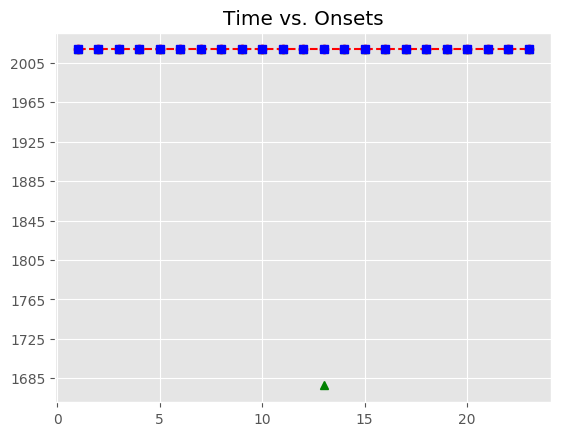

Values plotted in this chart, from the file beside it:
, Asynchrony, Tap Onset, Test, True Onset, User ID, IOI, Max, Min, Sanitized Tap Onset, Sanitized Asynchrony, Sanitized Mean Asynchrony, Sanitized Std Dev Asynchrony, Mean Asynchrony, Std Dev Asynchrony, Missed Taps, Phase Correction Response
1, -117.7, 2018-07-20 17:36:34.421731, H1a2, 2018-07-20 17:36:34.539417, 127, 671.8, 2018-07-20 17:36:34.875335, 2018-07-20 17:36:34.211500, 2018-07-20 17:36:34.421731, -117.7, -147.1, 34.76, 170.3, 327.9, 1, 32.39
2, -85.3, 2018-07-20 17:36:35.125955, H1a2, 2018-07-20 17:36:35.211253, 127, 671.7, 2018-07-20 17:36:35.547116, 2018-07-20 17:36:34.875335, 2018-07-20 17:36:35.125955, -85.3, -147.1, 34.76, 170.3, 327.9, 1, -86.18
3, -171.5, 2018-07-20 17:36:35.711497, H1a2, 2018-07-20 17:36:35.882979, 127, 655.8, 2018-07-20 17:36:36.210872, 2018-07-20 17:36:35.547116, 2018-07-20 17:36:35.711497, -171.5, -147.1, 34.76, 170.3, 327.9, 1, 85.18
4, -86.3, 2018-07-20 17:36:36.452462, H1a2, 2018-07-20 17:36:36.538765, 127, 671.6, 2018-07-20 17:36:36.874542, 2018-07-20 17:36:36.210872, 2018-07-20 17:36:36.452462, -86.3, -147.1, 34.76, 170.3, 327.9, 1, 24.41
5, -61.89, 2018-07-20 17:36:37.148431, H1a2, 2018-07-20 17:36:37.210320, 127, 671.9, 2018-07-20 17:36:37.546245, 2018-07-20 17:36:36.874542, 2018-07-20 17:36:37.148431, -61.89, -147.1, 34.76, 170.3, 327.9, 1, -114.9
6, -176.8, 2018-07-20 17:36:37.705361, H1a2, 2018-07-20 17:36:37.882170, 127, 655.4, 2018-07-20 17:36:38.209893, 2018-07-20 17:36:37.546245, 2018-07-20 17:36:37.705361, -176.8, -147.1, 34.76, 170.3, 327.9, 1, 52.49
7, -124.3, 2018-07-20 17:36:38.413293, H1a2, 2018-07-20 17:36:38.537615, 127, 672, 2018-07-20 17:36:38.873594, 2018-07-20 17:36:38.209893, 2018-07-20 17:36:38.413293, -124.3, -147.1, 34.76, 170.3, 327.9, 1, -65.79
8, -190.1, 2018-07-20 17:36:39.019462, H1a2, 2018-07-20 17:36:39.209573, 127, 655.8, 2018-07-20 17:36:39.537452, 2018-07-20 17:36:38.873594, 2018-07-20 17:36:39.019462, -190.1, -147.1, 34.76, 170.3, 327.9, 1, 60.6
9, -129.5, 2018-07-20 17:36:39.735822, H1a2, 2018-07-20 17:36:39.865331, 127, 671.5, 2018-07-20 17:36:40.201101, 2018-07-20 17:36:39.537452, 2018-07-20 17:36:39.735822, -129.5, -147.1, 34.76, 170.3, 327.9, 1, -28.53
10, -158, 2018-07-20 17:36:40.378835, H1a2, 2018-07-20 17:36:40.536871, 127, 671.9, 2018-07-20 17:36:40.872844, 2018-07-20 17:36:40.201101, 2018-07-20 17:36:40.378835, -158, -147.1, 34.76, 170.3, 327.9, 1, -21.03
11, -179.1, 2018-07-20 17:36:41.029746, H1a2, 2018-07-20 17:36:41.208816, 127, 655.7, 2018-07-20 17:36:41.536670, 2018-07-20 17:36:40.872844, 2018-07-20 17:36:41.029746, -179.1, -147.1, 34.76, 170.3, 327.9, 1, 35.89
12, -143.2, 2018-07-20 17:36:41.721345, H1a2, 2018-07-20 17:36:41.864525, 127, 671.7, 2018-07-20 17:36:42.200366, 2018-07-20 17:36:41.536670, 2018-07-20 17:36:41.721345, -143.2, -147.1, 34.76, 170.3, 327.9, 1, 
13, 511.5, 2018-07-20 17:36:43.047756, H1a2, 2018-07-20 17:36:42.536208, 127, 671.8, 2018-07-20 17:36:42.872093, 2018-07-20 17:36:42.200366, , , -147.1, 34.76, 170.3, 327.9, 1, 
14, 495.4, 2018-07-20 17:36:43.703329, H1a2, 2018-07-20 17:36:43.207979, 127, 655.8, 2018-07-20 17:36:43.535870, 2018-07-20 17:36:42.872093, 2018-07-20 17:36:43.047756, -160.2, -147.1, 34.76, 170.3, 327.9, 1, -0.209
15, 535.5, 2018-07-20 17:36:44.399244, H1a2, 2018-07-20 17:36:43.863761, 127, 671.6, 2018-07-20 17:36:44.199566, 2018-07-20 17:36:43.535870, 2018-07-20 17:36:43.703329, -160.4, -147.1, 34.76, 170.3, 327.9, 1, 24.31
16, 518.8, 2018-07-20 17:36:45.054216, H1a2, 2018-07-20 17:36:44.535370, 127, 655.7, 2018-07-20 17:36:44.863209, 2018-07-20 17:36:44.199566, 2018-07-20 17:36:44.399244, -136.1, -147.1, 34.76, 170.3, 327.9, 1, -0.707
17, 489.5, 2018-07-20 17:36:45.680586, H1a2, 2018-07-20 17:36:45.191049, 127, 671.9, 2018-07-20 17:36:45.526977, 2018-07-20 17:36:44.863209, 2018-07-20 17:36:45.054216, -136.8, -147.1, 34.76, 170.3, 327.9, 1, -45.49
18, 493.2, 2018-07-20 17:36:46.356124, H1a2, 2018-07-20 17:36:45.862905, 127, 671.8, 2018-07-20 17:36:46.198812, 2018-07-20 17:36:45.526977, 2018-07-20 17:36:45.680586, -182.3, -147.1, 34.76, 170.3, 327.9, 1, 3.724
19, 484.8, 2018-07-20 17:36:47.019546, H1a2, 2018-07-20 17:36:46.534719, 127, 655.7, 2018-07-20 17:36:46.862556, 2018-07-20 17:36:46.198812, 2018-07-20 17:36:46.356124, -178.6, -147.1, 34.76, 170.3, 327.9, 1, 7.747
20, 525, 2018-07-20 17:36:47.715387, H1a2, 2018-07-20 17:36:47.190394, 127, 671.8, 2018-07-20 17:36:47.526293, 2018-07-20 17:36:46.862556, 2018-07-20 17:36:47.019546, -170.8, -147.1, 34.76, 170.3, 327.9, 1, 24.04
21, 483.8, 2018-07-20 17:36:48.346020, H1a2, 2018-07-20 17:36:47.862193, 127, 655.6, 2018-07-20 17:36:48.189977, 2018-07-20 17:36:47.526293, 2018-07-20 17:36:47.715387, -146.8, -147.1, 34.76, 170.3, 327.9, 1, -24.93
22, 503.7, 2018-07-20 17:36:49.021426, H1a2, 2018-07-20 17:36:48.517760, 127, 671.8, 2018-07-20 17:36:48.853647, 2018-07-20 17:36:48.189977, 2018-07-20 17:36:48.346020, -171.7, -147.1, 34.76, 170.3, 327.9, 1, 3.633
23, 499.3, 2018-07-20 17:36:49.688881, H1a2, 2018-07-20 17:36:49.189533, 127, 671.7, 2018-07-20 17:36:49.525367, 2018-07-20 17:36:48.853647, 2018-07-20 17:36:49.021426, -168.1, -147.1, 34.76, 170.3, 327.9, 1, 
